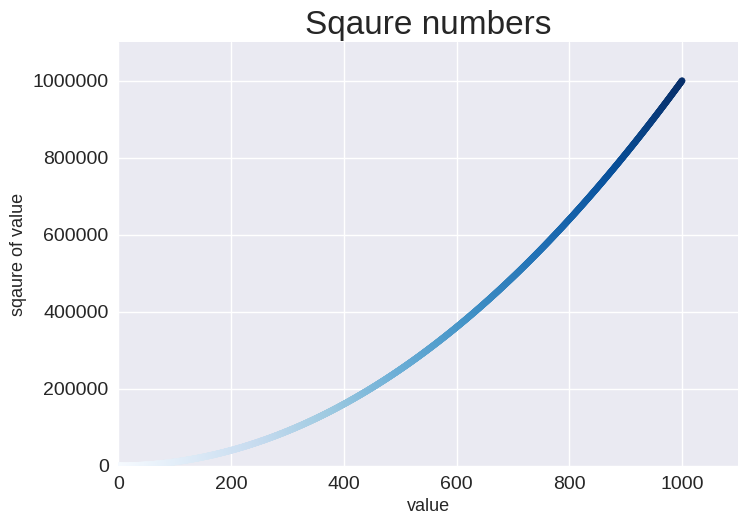

Write Python code to recreate this figure.
import matplotlib.pyplot as plt
# input_values = [1,2,3,4,5]
# squares = [1,4,9,16,25]

x_values = range(1,1001)
y_values = [x**2 for x in x_values]

plt.style.use('seaborn-v0_8')
fig, ax = plt.subplots()

# scatter plot with single value
# ax.scatter(2,4, s=2000)

# scatter plot with muliple points
# ax.scatter(input_values,squares, s=200)

# ax.scatter(x_values,y_values,color='red',s=20)
ax.scatter(x_values,y_values,c=x_values, cmap=plt.cm.Blues,s=20)

ax.set_title('Sqaure numbers', fontsize=24)
ax.set_xlabel('value',fontsize=13)
ax.set_ylabel('sqaure of value', fontsize=13)
ax.axis([0,1100,0,1_100_000])
# set size of tick labels
ax.tick_params(labelsize=14)
ax.ticklabel_format(style='plain')
plt.show()
# plt.savefig('sqaures_plot.png',bbox_inches='tight')
